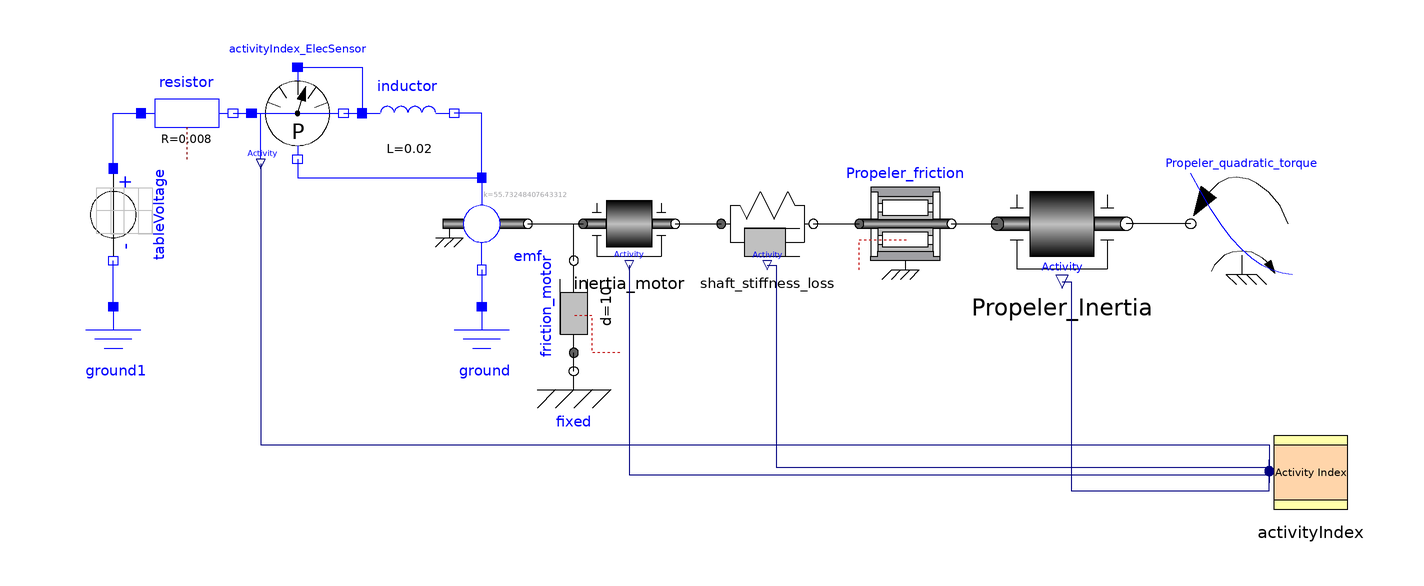

This picture is the connection diagram that the Modelica source below describes through its graphical annotations.

model FullModel_AI
    Modelica.Electrical.Analog.Basic.EMF emf(k=700/(120*2*3.14/60))
      annotation (Placement(transformation(extent={{-10,20},{10,40}})));
    Modelica.Electrical.Analog.Basic.Ground ground
      annotation (Placement(transformation(extent={{-10,-8},{10,12}})));
    Modelica.Electrical.Analog.Basic.Resistor resistor(R=8e-3)
      annotation (Placement(transformation(extent={{-74,44},{-54,64}})));
    Modelica.Electrical.Analog.Basic.Inductor inductor(L=20e-3)
      annotation (Placement(transformation(extent={{-26,44},{-6,64}})));
    Modelica.Electrical.Analog.Sources.TableVoltage tableVoltage(table=[0,0; 50,
          700; 100,700; 100,0; 150,0]) annotation (Placement(transformation(
          extent={{-10,-10},{10,10}},
          rotation=270,
          origin={-80,32})));
    Modelica.Electrical.Analog.Basic.Ground ground1
      annotation (Placement(transformation(extent={{-90,-8},{-70,12}})));
    ActivityIndex.Mechanics.Rotational.Components.Inertia_AI inertia_motor(J=
          3e3) annotation (Placement(transformation(extent={{22,20},{42,40}})));
    Modelica.Mechanics.Rotational.Components.Damper friction_motor(d=10)
      annotation (Placement(transformation(
          extent={{-10,-10},{10,10}},
          rotation=90,
          origin={20,12})));
    Modelica.Mechanics.Rotational.Components.Fixed fixed
      annotation (Placement(transformation(extent={{10,-12},{30,8}})));
    ActivityIndex.Mechanics.Rotational.Components.SpringDamper_AI
      shaft_stiffness_loss(c=6.5e6, d=25000)
      annotation (Placement(transformation(extent={{52,20},{72,40}})));
    ActivityIndex.Mechanics.Rotational.Components.Inertia_AI Propeler_Inertia(J=
         150e3)
      annotation (Placement(transformation(extent={{112,16},{140,44}})));
    Modelica.Mechanics.Rotational.Components.BearingFriction Propeler_friction(
        tau_pos=[0,9000])
      annotation (Placement(transformation(extent={{82,20},{102,40}})));
    Modelica.Mechanics.Rotational.Sources.QuadraticSpeedDependentTorque
      Propeler_quadratic_torque(
      w_nominal=120*2*3.14/60,
      TorqueDirection=false,
      tau_nominal=-1.75e5)
      annotation (Placement(transformation(extent={{176,19},{154,41}})));
    ActivityIndex.Electrical.Sensors.ActivityIndex_ElecSensor
      activityIndex_ElecSensor
      annotation (Placement(transformation(extent={{-50,44},{-30,64}})));
    ActivityIndex.ActivityIndex activityIndex(nu=4)
      annotation (Placement(transformation(extent={{170,-34},{190,-14}})));
  equation
    connect(emf.p, inductor.n) annotation (Line(
        points={{0,40},{0,54},{-6,54}},
        color={0,0,255},
        smooth=Smooth.None));
    connect(emf.n, ground.p) annotation (Line(
        points={{0,20},{0,12}},
        color={0,0,255},
        smooth=Smooth.None));
    connect(tableVoltage.p, resistor.p) annotation (Line(
        points={{-80,42},{-80,54},{-74,54}},
        color={0,0,255},
        smooth=Smooth.None));
    connect(ground1.p, tableVoltage.n) annotation (Line(
        points={{-80,12},{-80,22}},
        color={0,0,255},
        smooth=Smooth.None));
    connect(emf.flange, inertia_motor.flange_a) annotation (Line(
        points={{10,30},{22,30}},
        color={0,0,0},
        smooth=Smooth.None));
    connect(friction_motor.flange_b, inertia_motor.flange_a) annotation (Line(
        points={{20,22},{20,30},{22,30}},
        color={0,0,0},
        smooth=Smooth.None));
    connect(fixed.flange, friction_motor.flange_a) annotation (Line(
        points={{20,-2},{20,2}},
        color={0,0,0},
        smooth=Smooth.None));
    connect(inertia_motor.flange_b, shaft_stiffness_loss.flange_a) annotation (
        Line(
        points={{42,30},{52,30}},
        color={0,0,0},
        smooth=Smooth.None));
    connect(shaft_stiffness_loss.flange_b, Propeler_friction.flange_a)
      annotation (Line(
        points={{72,30},{82,30}},
        color={0,0,0},
        smooth=Smooth.None));
    connect(Propeler_friction.flange_b, Propeler_Inertia.flange_a) annotation (
        Line(
        points={{102,30},{112,30}},
        color={0,0,0},
        smooth=Smooth.None));
    connect(Propeler_quadratic_torque.flange, Propeler_Inertia.flange_b)
      annotation (Line(
        points={{154,30},{140,30}},
        color={0,0,0},
        smooth=Smooth.None));
    connect(resistor.n, activityIndex_ElecSensor.pc) annotation (Line(
        points={{-54,54},{-50,54}},
        color={0,0,255},
        smooth=Smooth.None));
    connect(activityIndex_ElecSensor.nc, inductor.p) annotation (Line(
        points={{-30,54},{-26,54}},
        color={0,0,255},
        smooth=Smooth.None));
    connect(activityIndex_ElecSensor.pv, inductor.p) annotation (Line(
        points={{-40,64},{-26,64},{-26,54}},
        color={0,0,255},
        smooth=Smooth.None));
    connect(activityIndex_ElecSensor.nv, emf.p) annotation (Line(
        points={{-40,44},{-40,44},{-40,40},{-38,40},{-38,40},{-20,40},{-20,40},
            {0,40}},
        color={0,0,255},
        smooth=Smooth.None));
    connect(activityIndex_ElecSensor.activity, activityIndex.u[1]) annotation (
        Line(
        points={{-48,43},{-48,-18},{171,-18},{171,-26.175}},
        color={0,0,127},
        smooth=Smooth.None));
    connect(inertia_motor.activity, activityIndex.u[2]) annotation (Line(
        points={{32,21},{32,-24.525},{171,-24.525}},
        color={0,0,127},
        smooth=Smooth.None));
    connect(shaft_stiffness_loss.activity, activityIndex.u[3]) annotation (Line(
        points={{62,21},{64,21},{64,-22.875},{171,-22.875}},
        color={0,0,127},
        smooth=Smooth.None));
    connect(Propeler_Inertia.activity, activityIndex.u[4]) annotation (Line(
        points={{126,17.4},{128,17.4},{128,-28},{171,-28},{171,-21.225}},
        color={0,0,127},
        smooth=Smooth.None));
    annotation (Diagram(coordinateSystem(preserveAspectRatio=false, extent={{
              -100,-40},{240,80}}), graphics), Icon(coordinateSystem(extent={{
              -100,-40},{240,80}})));
  end FullModel_AI;